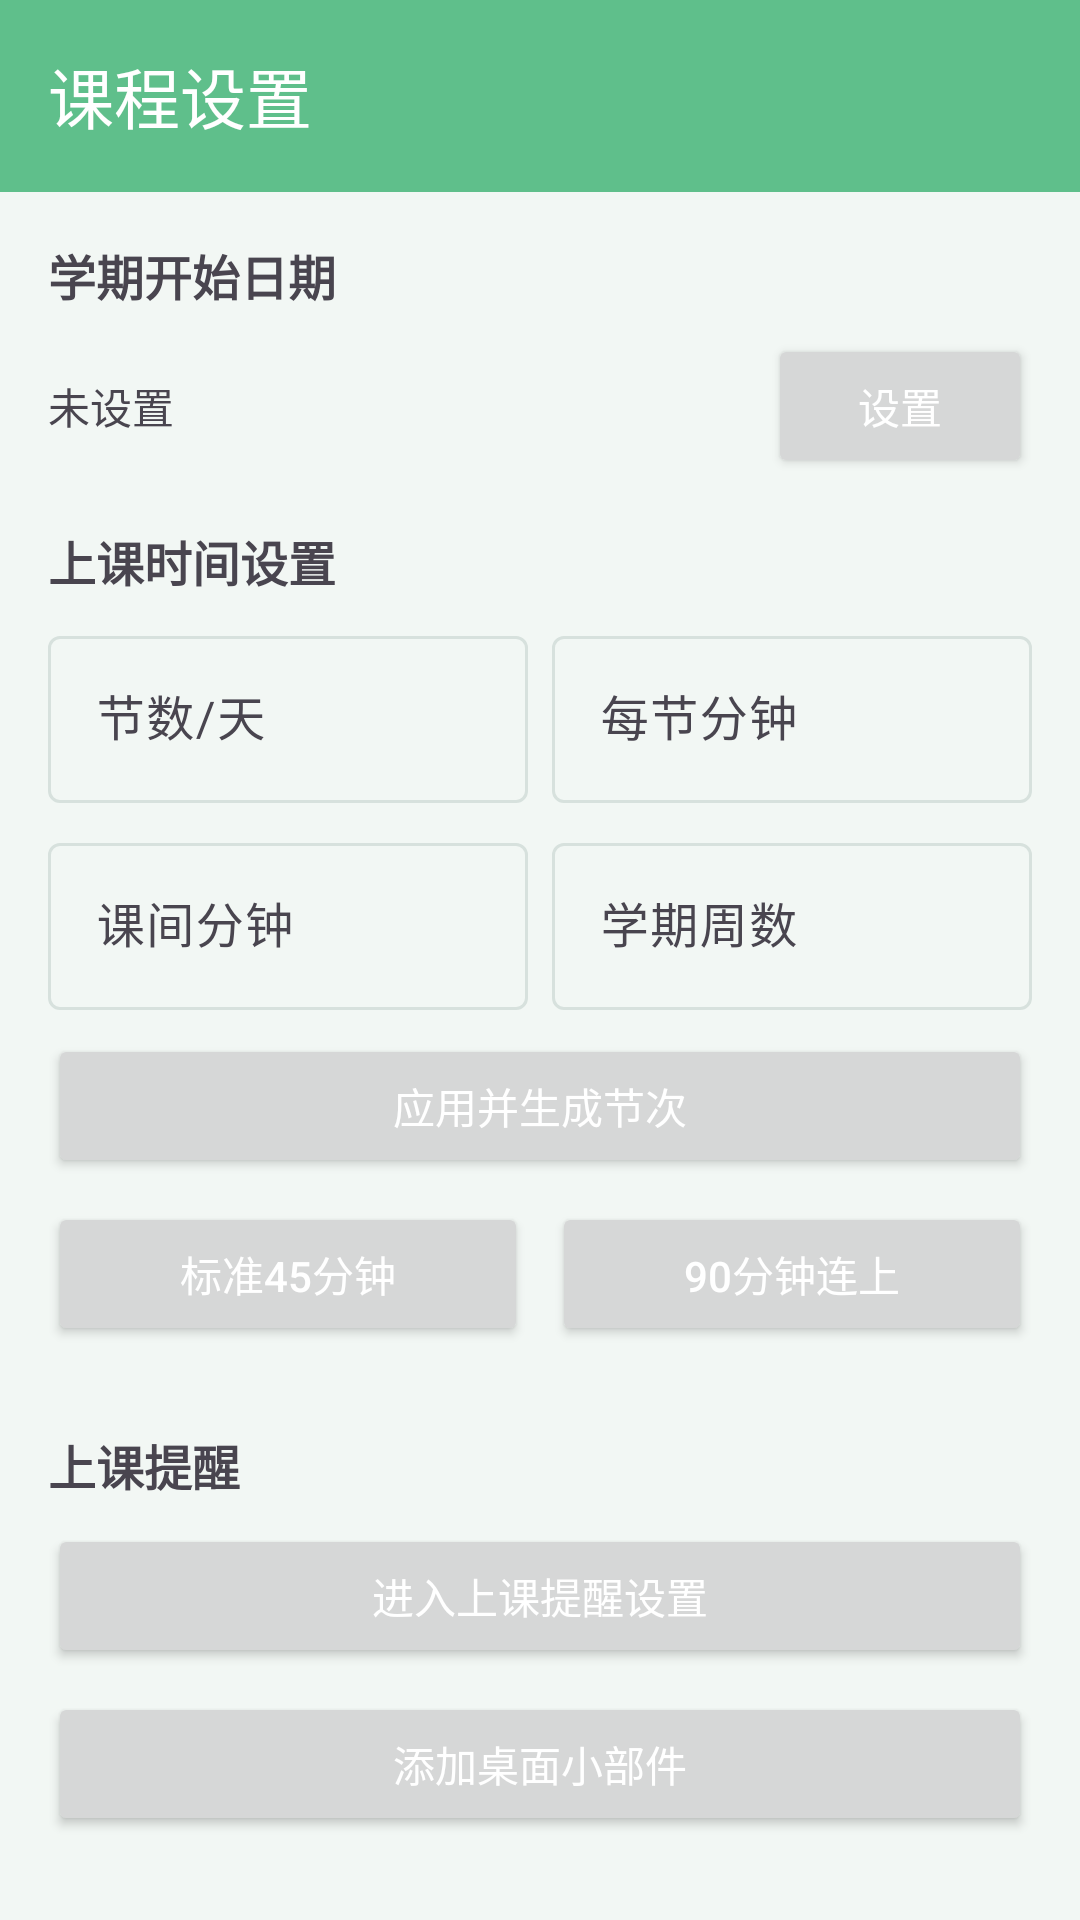

Android layout source for this screen:
<!-- AndroidManifest.xml: application theme Theme.Campusschedulebuddy -->
<!-- res/layout/activity_settings.xml -->
<?xml version="1.0" encoding="utf-8"?>
<LinearLayout xmlns:android="http://schemas.android.com/apk/res/android"
    xmlns:app="http://schemas.android.com/apk/res-auto"
    android:id="@+id/settings_root"
    android:layout_width="match_parent"
    android:layout_height="match_parent"
    android:background="?android:attr/colorBackground"
    android:orientation="vertical">

    <com.google.android.material.appbar.MaterialToolbar
        android:id="@+id/toolbar_settings"
        android:layout_width="match_parent"
        android:layout_height="wrap_content"
        android:background="?attr/colorPrimary"
        app:title="课程设置"
        app:titleTextColor="?attr/colorOnPrimary" />

    <ScrollView
        android:layout_width="match_parent"
        android:layout_height="match_parent"
        android:fillViewport="true">

        <LinearLayout
            android:layout_width="match_parent"
            android:layout_height="wrap_content"
            android:orientation="vertical"
            android:padding="16dp">

            <TextView
                android:layout_width="match_parent"
                android:layout_height="wrap_content"
                android:text="学期开始日期"
                android:textStyle="bold"
                android:textSize="16sp" />

            <LinearLayout
                android:layout_width="match_parent"
                android:layout_height="wrap_content"
                android:layout_marginTop="8dp"
                android:orientation="horizontal"
                android:gravity="center_vertical">

                <TextView
                    android:id="@+id/tv_semester_date"
                    android:layout_width="0dp"
                    android:layout_height="wrap_content"
                    android:layout_weight="1"
                    android:text="未设置" />

                <Button
                    android:id="@+id/btn_pick_semester"
                    android:layout_width="wrap_content"
                    android:layout_height="wrap_content"
                    android:text="设置"
                    android:textColor="?attr/colorOnPrimary" />
            </LinearLayout>

            <View
                android:layout_width="match_parent"
                android:layout_height="16dp" />

            <TextView
                android:layout_width="match_parent"
                android:layout_height="wrap_content"
                android:text="上课时间设置"
                android:textStyle="bold"
                android:textSize="16sp" />

            <LinearLayout
                android:layout_width="match_parent"
                android:layout_height="wrap_content"
                android:layout_marginTop="8dp"
                android:orientation="vertical">

                <LinearLayout
                    android:layout_width="match_parent"
                    android:layout_height="wrap_content"
                    android:orientation="horizontal">

                    <com.google.android.material.textfield.TextInputLayout
                        android:layout_width="0dp"
                        android:layout_height="wrap_content"
                        android:layout_weight="1"
                        android:layout_marginEnd="8dp">

                        <EditText
                            android:id="@+id/et_period_count"
                            android:layout_width="match_parent"
                            android:layout_height="wrap_content"
                            android:hint="节数/天"
                            android:inputType="number" />
                    </com.google.android.material.textfield.TextInputLayout>

                    <com.google.android.material.textfield.TextInputLayout
                        android:layout_width="0dp"
                        android:layout_height="wrap_content"
                        android:layout_weight="1">

                        <EditText
                            android:id="@+id/et_period_minutes"
                            android:layout_width="match_parent"
                            android:layout_height="wrap_content"
                            android:hint="每节分钟"
                            android:inputType="number" />
                    </com.google.android.material.textfield.TextInputLayout>
                </LinearLayout>

                <LinearLayout
                    android:layout_width="match_parent"
                    android:layout_height="wrap_content"
                    android:orientation="horizontal"
                    android:layout_marginTop="8dp">

                    <com.google.android.material.textfield.TextInputLayout
                        android:layout_width="0dp"
                        android:layout_height="wrap_content"
                        android:layout_weight="1"
                        android:layout_marginEnd="8dp">

                        <EditText
                            android:id="@+id/et_break_minutes"
                            android:layout_width="match_parent"
                            android:layout_height="wrap_content"
                            android:hint="课间分钟"
                            android:inputType="number" />
                    </com.google.android.material.textfield.TextInputLayout>

                    <com.google.android.material.textfield.TextInputLayout
                        android:layout_width="0dp"
                        android:layout_height="wrap_content"
                        android:layout_weight="1">

                        <EditText
                            android:id="@+id/et_total_weeks"
                            android:layout_width="match_parent"
                            android:layout_height="wrap_content"
                            android:hint="学期周数"
                            android:inputType="number" />
                    </com.google.android.material.textfield.TextInputLayout>
                </LinearLayout>

                <Button
                    android:id="@+id/btn_apply_schedule_settings"
                    android:layout_width="match_parent"
                    android:layout_height="wrap_content"
                    android:layout_marginTop="8dp"
                    android:text="应用并生成节次"
                    android:textColor="?attr/colorOnPrimary" />
            </LinearLayout>

            <LinearLayout
                android:layout_width="match_parent"
                android:layout_height="wrap_content"
                android:layout_marginTop="8dp"
                android:orientation="horizontal">

                <Button
                    android:id="@+id/btn_template_45"
                    android:layout_width="0dp"
                    android:layout_height="wrap_content"
                    android:layout_weight="1"
                    android:text="标准45分钟"
                    android:textColor="?attr/colorOnPrimary" />

                <Button
                    android:id="@+id/btn_template_90"
                    android:layout_width="0dp"
                    android:layout_height="wrap_content"
                    android:layout_marginStart="8dp"
                    android:layout_weight="1"
                    android:text="90分钟连上"
                    android:textColor="?attr/colorOnPrimary" />
            </LinearLayout>

            <LinearLayout
                android:id="@+id/container_period_times"
                android:layout_width="match_parent"
                android:layout_height="wrap_content"
                android:layout_marginTop="12dp"
                android:orientation="vertical" />

            <View
                android:layout_width="match_parent"
                android:layout_height="16dp" />

            <TextView
                android:layout_width="match_parent"
                android:layout_height="wrap_content"
                android:text="上课提醒"
                android:textStyle="bold"
                android:textSize="16sp" />

            <Button
                android:id="@+id/btn_open_reminder_settings"
                android:layout_width="match_parent"
                android:layout_height="wrap_content"
                android:layout_marginTop="8dp"
                android:text="进入上课提醒设置"
                android:textColor="?attr/colorOnPrimary" />

            <Button
                android:id="@+id/btn_add_widget"
                android:layout_width="match_parent"
                android:layout_height="wrap_content"
                android:layout_marginTop="8dp"
                android:text="添加桌面小部件"
                android:textColor="?attr/colorOnPrimary" />

        </LinearLayout>
    </ScrollView>

</LinearLayout>
<!-- resources referenced by this layout -->
<resources>
  <style name="Theme.Campusschedulebuddy" parent="Base.Theme.Campusschedulebuddy" />
  <style name="Base.Theme.Campusschedulebuddy" parent="Theme.Material3.DayNight.NoActionBar">
          
          <item name="colorPrimary">@color/primary</item>
          <item name="colorOnPrimary">@color/on_primary</item>
          <item name="colorSecondary">@color/secondary</item>
          <item name="colorOnSecondary">@color/on_secondary</item>
          <item name="android:colorBackground">@color/background</item>
          <item name="colorOnBackground">@color/on_background</item>
          <item name="colorSurface">@color/surface</item>
          <item name="colorOnSurface">@color/on_surface</item>
          <item name="colorOutline">@color/outline</item>
          <item name="colorError">@color/error</item>
          <item name="colorOnError">@color/on_error</item>
          <item name="android:textColorPrimary">@color/text_primary</item>
          <item name="android:textColorSecondary">@color/text_secondary</item>
          <item name="textColorPrimary">@color/text_primary</item>
          <item name="textColorSecondary">@color/text_secondary</item>
      </style>
  <color name="primary">#FF5FBF8B</color>
  <color name="on_primary">#FFFFFF</color>
  <color name="secondary">#FF5FB3C6</color>
  <color name="on_secondary">#FF0B1F24</color>
  <color name="background">#FFF2F7F4</color>
  <color name="on_background">#FF1B1F24</color>
  <color name="surface">#FFFFFFFF</color>
  <color name="on_surface">#FF1B1F24</color>
  <color name="outline">#FFD7E1DD</color>
  <color name="error">#FFE07A7A</color>
  <color name="on_error">#FFFDF6F6</color>
  <color name="text_primary">#FF1B1F24</color>
  <color name="text_secondary">#FF5F6B66</color>
</resources>
